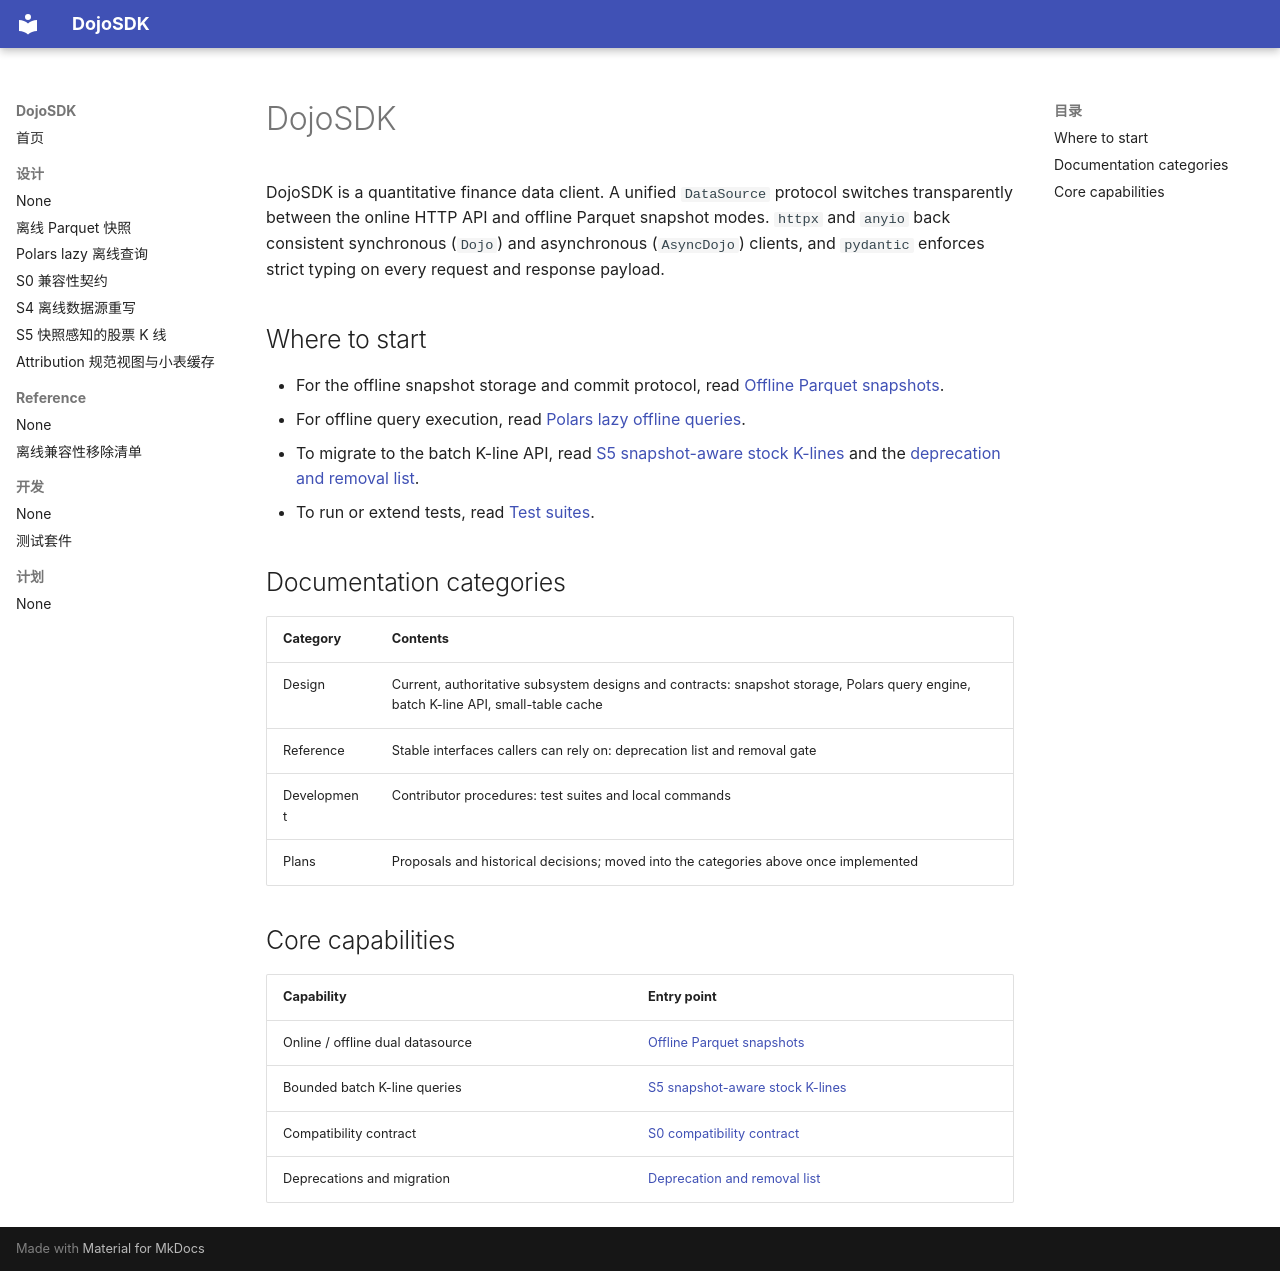

repository: 19220202mayuxuan/DojoSDK · page: en/index.html · generator: mkdocs

# DojoSDK

DojoSDK is a quantitative finance data client. A unified `DataSource`
protocol switches transparently between the online HTTP API and offline
Parquet snapshot modes. `httpx` and `anyio` back consistent synchronous
(`Dojo`) and asynchronous (`AsyncDojo`) clients, and `pydantic` enforces
strict typing on every request and response payload.

## Where to start

- For the offline snapshot storage and commit protocol, read
  [Offline Parquet snapshots](design/offline-snapshots.md).
- For offline query execution, read
  [Polars lazy offline queries](design/polars-lazy-queries.md).
- To migrate to the batch K-line API, read
  [S5 snapshot-aware stock K-lines](design/offline-kline-s5.md) and the
  [deprecation and removal list](reference/offline-deprecations.md).
- To run or extend tests, read [Test suites](development/testing.md).

## Documentation categories

| Category | Contents |
| --- | --- |
| Design | Current, authoritative subsystem designs and contracts: snapshot storage, Polars query engine, batch K-line API, small-table cache |
| Reference | Stable interfaces callers can rely on: deprecation list and removal gate |
| Development | Contributor procedures: test suites and local commands |
| Plans | Proposals and historical decisions; moved into the categories above once implemented |

## Core capabilities

| Capability | Entry point |
| --- | --- |
| Online / offline dual datasource | [Offline Parquet snapshots](design/offline-snapshots.md) |
| Bounded batch K-line queries | [S5 snapshot-aware stock K-lines](design/offline-kline-s5.md) |
| Compatibility contract | [S0 compatibility contract](design/offline-s0-compatibility.md) |
| Deprecations and migration | [Deprecation and removal list](reference/offline-deprecations.md) |
